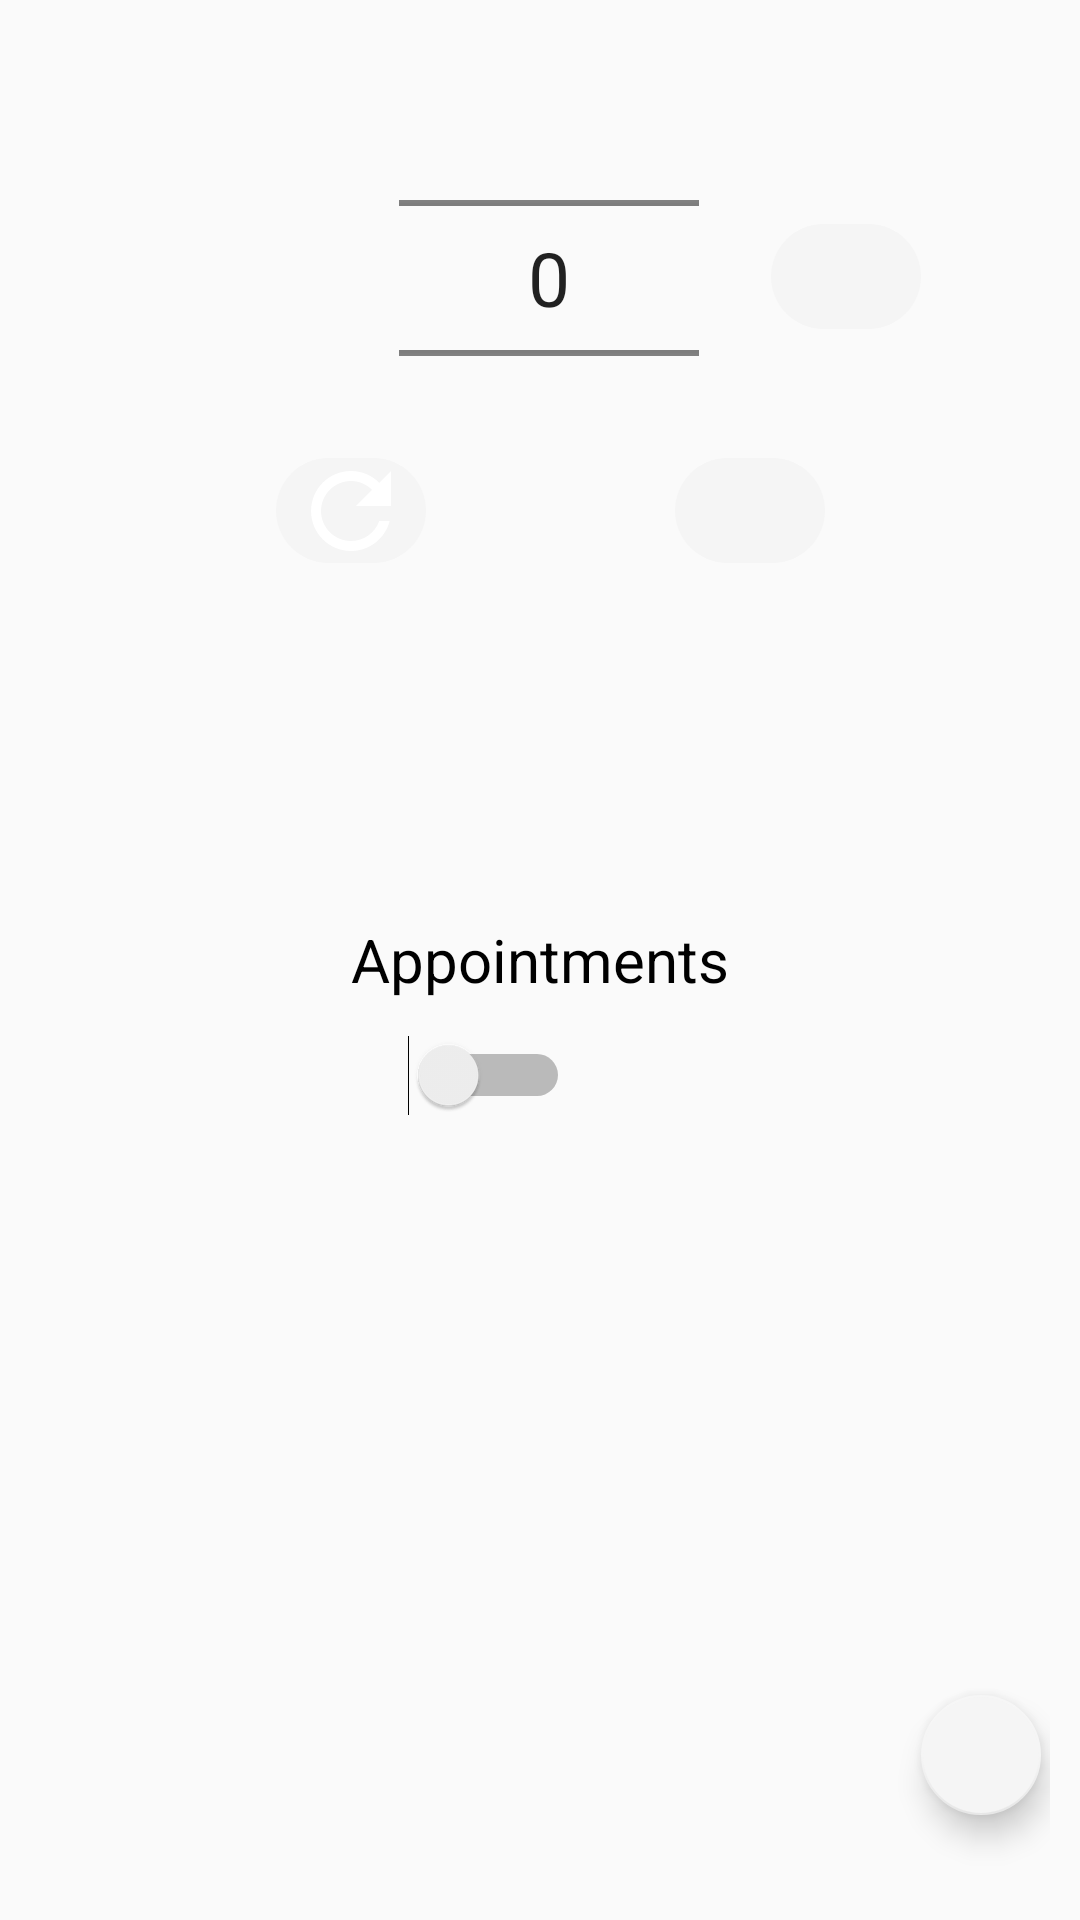

Reconstruct the res/layout file that produces this screen, plus the resources it refers to.
<!-- AndroidManifest.xml: application theme AppTheme -->
<!-- res/layout/fragment_queue_status.xml -->
<RelativeLayout xmlns:android="http://schemas.android.com/apk/res/android"
    xmlns:app="http://schemas.android.com/apk/res-auto"
    android:id="@+id/vendor_tab"
    android:paddingBottom="@dimen/activity_vertical_margin"
    android:paddingStart="@dimen/activity_horizontal_margin"
    android:paddingEnd="10dp"
    android:paddingTop="10dp"
    android:layout_width="match_parent"
    android:layout_height="match_parent">

    <TextView
        android:id="@+id/appointments"
        android:layout_width="match_parent"
        android:layout_height="30dp"
        android:layout_centerHorizontal="true"
        android:layout_centerVertical="true"
        android:gravity="center_vertical"
        android:text="@string/appointments"
        android:textAlignment="center"
        android:textColor="@color/black"
        android:textSize="20sp" />

    <LinearLayout
        android:id="@+id/linearLayout"
        android:layout_width="match_parent"
        android:layout_height="wrap_content"
        android:layout_alignParentStart="true"
        android:layout_below="@+id/appointments"
        android:orientation="horizontal"
        android:paddingBottom="10dp"
        android:paddingTop="10dp"
        android:weightSum="1">

        <Switch
            android:id="@+id/Switch"
            android:layout_width="wrap_content"
            android:layout_height="wrap_content"
            android:paddingEnd="1dp"
            android:paddingStart="120dp"
            android:switchTextAppearance="@style/SwitchTextAppearance" />

    </LinearLayout>

    <ListView
        android:id="@+id/appointment_list"
        android:transcriptMode="alwaysScroll"
        android:layout_width="match_parent"
        android:layout_height="match_parent"
        android:layout_alignParentStart="true"
        android:layout_below="@+id/linearLayout"
        android:layout_toStartOf="@+id/cancel_all_appointments" />

    <android.support.design.widget.FloatingActionButton
        android:id="@+id/cancel_all_appointments"
        app:fabSize="mini"
        android:layout_width="wrap_content"
        android:layout_height="wrap_content"
        android:clickable="true"
        android:contentDescription="@string/cancel_appointments"
        app:srcCompat="@drawable/ic_delete_forever_black_48dp"
        android:layout_marginBottom="19dp"
        android:layout_alignParentBottom="true"
        android:layout_alignEnd="@+id/appointments" />

    <TextView
        android:id="@+id/q_id"
        android:layout_width="wrap_content"
        android:layout_height="wrap_content"
        android:layout_alignParentTop="true"
        android:layout_centerHorizontal="true"
        android:textColor="@color/black"
        android:textSize="17sp" />

    <RelativeLayout
        android:layout_width="match_parent"
        android:layout_height="120dp"
        android:gravity="center_vertical"
        android:id="@+id/relativeLayout"
        android:layout_below="@+id/q_id"
        android:layout_alignParentStart="true">

        <NumberPicker
            android:theme="@style/NumberPickerText"
            android:id="@+id/numberPicker"
            android:descendantFocusability="blocksDescendants"
            android:scrollbarSize="30dp"
            android:layout_width="100dp"
            android:layout_height="match_parent"
            android:layout_centerHorizontal="true" />

    </RelativeLayout>

    <RelativeLayout
        android:layout_width="match_parent"
        android:layout_height="35dp"
        android:id="@+id/relativeLayout2"
        android:layout_below="@+id/relativeLayout"
        android:layout_alignParentStart="true">

        <ImageButton
            android:id="@+id/move_next"
            android:layout_width="50dp"
            android:layout_height="35dp"
            android:background="@drawable/roundedbutton"
            android:contentDescription="@string/move_next"
            app:srcCompat="@drawable/ic_arrow_forward_black_24dp"
            android:layout_marginEnd="75dp"
            android:layout_alignParentTop="true"
            android:layout_alignParentEnd="true" />

        <ImageButton
            android:id="@+id/reset"
            android:layout_width="50dp"
            android:layout_height="35dp"
            android:background="@drawable/roundedbutton"
            android:contentDescription="@string/reset"
            app:srcCompat="@drawable/ic_refresh_black_24dp"
            android:layout_toStartOf="@+id/move_next"
            android:layout_marginEnd="83dp"
            android:layout_alignParentTop="true"
            android:layout_alignParentBottom="true" />

    </RelativeLayout>

    <ImageButton
        android:contentDescription="@string/done"
        android:id="@+id/done"
        android:background="@drawable/roundedbutton"
        android:layout_width="50dp"
        android:layout_height="35dp"
        app:srcCompat="@drawable/ic_done_black_24dp"
        android:layout_marginTop="42dp"
        android:layout_alignTop="@+id/relativeLayout"
        android:layout_alignEnd="@+id/appointment_list" />

</RelativeLayout>
<!-- resources referenced by this layout -->
<resources>
  <color name="black">#FF000000</color>
  <dimen name="activity_horizontal_margin">16dp</dimen>
  <dimen name="activity_vertical_margin">16dp</dimen>
  <!-- drawable ic_refresh_black_24dp (drawable) -->
  <vector android:height="40dp" android:viewportHeight="24.0"
      android:viewportWidth="24.0" android:width="40dp" xmlns:android="http://schemas.android.com/apk/res/android">
      <path android:fillColor="#FFFF" android:pathData="M17.65,6.35C16.2,4.9 14.21,4 12,4c-4.42,0 -7.99,3.58 -7.99,8s3.57,8 7.99,8c3.73,0 6.84,-2.55 7.73,-6h-2.08c-0.82,2.33 -3.04,4 -5.65,4 -3.31,0 -6,-2.69 -6,-6s2.69,-6 6,-6c1.66,0 3.14,0.69 4.22,1.78L13,11h7V4l-2.35,2.35z"/>
  </vector>
  <!-- drawable roundedbutton (drawable) -->
  <?xml version="1.0" encoding="utf-8"?>
  <shape xmlns:android="http://schemas.android.com/apk/res/android" 
  android:shape="rectangle">
      <solid android:color="#f5f5f5" />
      <corners android:bottomRightRadius="50dp"
          android:bottomLeftRadius="50dp"  
          android:topRightRadius="50dp"
          android:topLeftRadius="50dp"/>
  </shape>
  <string name="appointments">Appointments</string>
  <string name="cancel_appointments">cancel_appointments</string>
  <string name="done">done</string>
  <string name="move_next">Next</string>
  <string name="reset">Reset</string>
  <style name="NumberPickerText">
          <item name="android:textSize">25sp</item>
      </style>
  <style name="SwitchTextAppearance" parent="@android:style/TextAppearance.Holo.Small">
          <item name="android:textColor">@color/white</item>
      </style>
  <style name="AppTheme" parent="Theme.AppCompat.Light.DarkActionBar">
          
          <item name="colorPrimary">@color/colorPrimary</item>
          <item name="colorPrimaryDark">@color/colorPrimaryDark</item>
          <item name="colorAccent">@color/colorAccent</item>
      </style>
  <color name="white">#ffffff</color>
  <color name="colorPrimary">#009688</color>
  <color name="colorPrimaryDark">#009688</color>
  <color name="colorAccent">#f5f5f5</color>
</resources>
